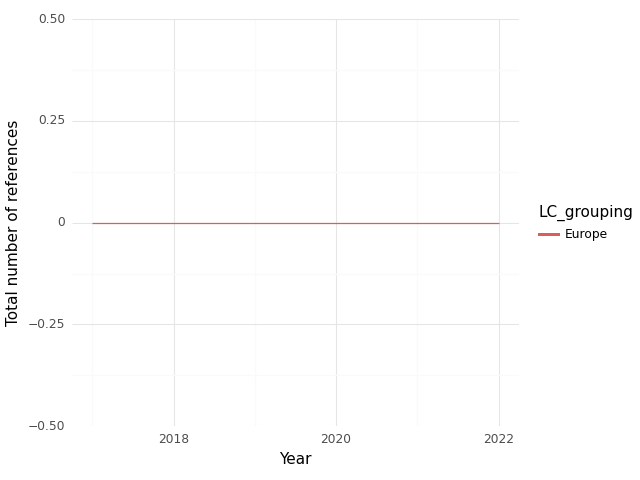

The table this chart was drawn from, first rows:
, index, LC_grouping, Year, intersection, climate, health, sum
0, 0, Europe, 2017, 0.0, 0.0, 0.0, 0.0
1, 1, Europe, 2018, 0.0, 1.0, 2.0, 3.0
2, 2, Europe, 2019, 0.0, 1.0, 2.0, 3.0
3, 3, Europe, 2020, 0.0, 1.0, 1.0, 2.0
4, 4, Europe, 2021, 0.0, 1.0, 12.0, 13.0
5, 5, Europe, 2022, 0.0, 4.0, 11.0, 15.0
